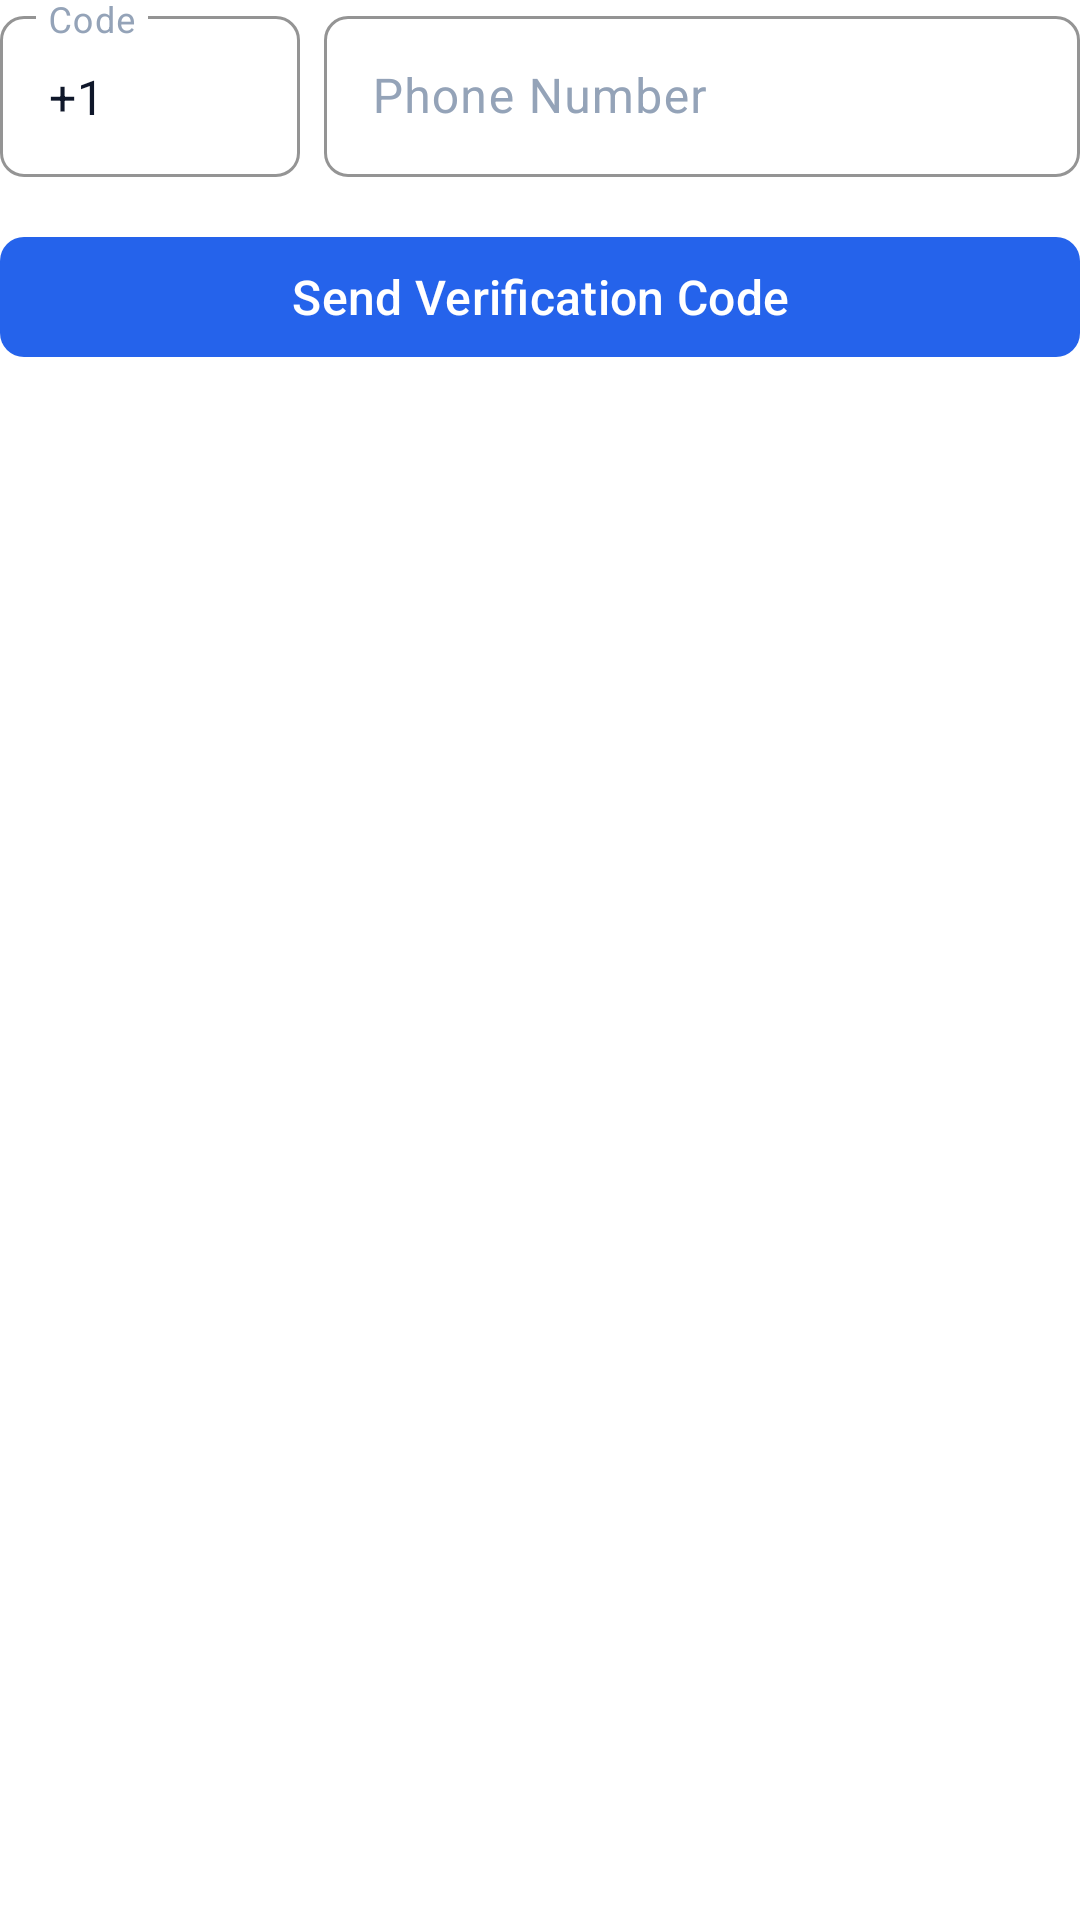

Here is an Android app screen rendered from its layout file. Give the layout XML and the strings, colors and styles it references.
<!-- AndroidManifest.xml: application theme Theme.JobLinker -->
<!-- res/layout/login_phone.xml -->
<?xml version="1.0" encoding="utf-8"?>
<LinearLayout
    xmlns:android="http://schemas.android.com/apk/res/android"
    xmlns:app="http://schemas.android.com/apk/res-auto"
    android:layout_width="match_parent"
    android:layout_height="wrap_content"
    android:orientation="vertical">

    
    <LinearLayout
        android:layout_width="match_parent"
        android:layout_height="wrap_content"
        android:orientation="horizontal"
        android:layout_marginBottom="@dimen/spacing_medium">

        
        <com.google.android.material.textfield.TextInputLayout
            android:id="@+id/til_country_code"
            style="@style/Widget.JobLinker.TextInputLayout"
            android:layout_width="100dp"
            android:layout_height="wrap_content"
            android:layout_marginEnd="@dimen/spacing_small"
            android:hint="Code">

            <com.google.android.material.textfield.TextInputEditText
                android:id="@+id/et_country_code"
                style="@style/Widget.JobLinker.TextInputEditText"
                android:layout_width="match_parent"
                android:layout_height="wrap_content"
                android:text="+1"
                android:inputType="phone"/>

        </com.google.android.material.textfield.TextInputLayout>

        
        <com.google.android.material.textfield.TextInputLayout
            android:id="@+id/til_phone"
            style="@style/Widget.JobLinker.TextInputLayout"
            android:layout_width="0dp"
            android:layout_weight="1"
            android:layout_height="wrap_content"
            android:hint="@string/phone_number"
            app:startIconDrawable="@drawable/ic_phone">

            <com.google.android.material.textfield.TextInputEditText
                android:id="@+id/et_phone"
                style="@style/Widget.JobLinker.TextInputEditText"
                android:layout_width="match_parent"
                android:layout_height="wrap_content"
                android:inputType="phone"/>

        </com.google.android.material.textfield.TextInputLayout>

    </LinearLayout>

    
    <com.google.android.material.button.MaterialButton
        android:id="@+id/btn_send_code"
        style="@style/Widget.JobLinker.Button.Primary"
        android:layout_width="match_parent"
        android:layout_height="@dimen/button_height"
        android:text="@string/send_verification_code"
        android:layout_marginBottom="@dimen/spacing_medium"/>

    
    <com.google.android.material.textfield.TextInputLayout
        android:id="@+id/til_verification_code"
        style="@style/Widget.JobLinker.TextInputLayout"
        android:layout_width="match_parent"
        android:layout_height="wrap_content"
        android:layout_marginBottom="@dimen/spacing_medium"
        android:hint="@string/verification_code"
        android:visibility="gone"
        app:startIconDrawable="@drawable/ic_code">

        <com.google.android.material.textfield.TextInputEditText
            android:id="@+id/et_verification_code"
            style="@style/Widget.JobLinker.TextInputEditText"
            android:layout_width="match_parent"
            android:layout_height="wrap_content"
            android:inputType="number"
            android:maxLength="6"/>

    </com.google.android.material.textfield.TextInputLayout>

    
    <com.google.android.material.button.MaterialButton
        android:id="@+id/btn_verify"
        style="@style/Widget.JobLinker.Button.Primary"
        android:layout_width="match_parent"
        android:layout_height="@dimen/button_height"
        android:text="@string/verify"
        android:visibility="gone"/>

    
    <ProgressBar
        android:id="@+id/progress_bar"
        android:layout_width="wrap_content"
        android:layout_height="wrap_content"
        android:layout_gravity="center"
        android:layout_marginTop="@dimen/spacing_medium"
        android:visibility="gone"/>

</LinearLayout>
<!-- resources referenced by this layout -->
<resources>
  <dimen name="button_height">48dp</dimen>
  <dimen name="spacing_medium">16dp</dimen>
  <dimen name="spacing_small">8dp</dimen>
  <string name="phone_number">Phone Number</string>
  <string name="send_verification_code">Send Verification Code</string>
  <string name="verification_code">Verification Code</string>
  <string name="verify">Verify</string>
  <style name="Widget.JobLinker.Button.Primary" parent="Widget.Material3.Button">
          <item name="backgroundTint">@color/primary</item>
          <item name="android:textColor">@color/text_white</item>
          <item name="cornerRadius">8dp</item>
          <item name="android:textSize">16sp</item>
          <item name="android:fontFamily">sans-serif-medium</item>
          <item name="android:textAllCaps">false</item>
          <item name="elevation">2dp</item>
          <item name="iconTint">@color/text_white</item>
      </style>
  <style name="Widget.JobLinker.TextInputEditText" parent="Widget.Material3.TextInputEditText.OutlinedBox">
          <item name="android:textSize">16sp</item>
          <item name="android:textColor">@color/text_primary</item>
          <item name="android:textColorHint">@color/text_hint</item>
          <item name="android:paddingStart">16dp</item>
          <item name="android:paddingEnd">16dp</item>
          <item name="android:paddingTop">16dp</item>
          <item name="android:paddingBottom">16dp</item>
      </style>
  <color name="primary">#2563EB</color>
  <color name="text_white">#FFFFFF</color>
  <color name="text_primary">#0F172A</color>
  <color name="text_hint">#94A3B8</color>
  <color name="error">#EF4444</color>
  <color name="primary_dark">#1E40AF</color>
  <color name="secondary">#8B5CF6</color>
  <color name="secondary_dark">#7C3AED</color>
  <color name="background">#FFFFFF</color>
  <color name="surface">#F8FAFC</color>
  <style name="Widget.JobLinker.Card" parent="Widget.Material3.CardView.Elevated">
          <item name="cardCornerRadius">12dp</item>
          <item name="cardElevation">2dp</item>
          <item name="cardBackgroundColor">@color/card_background</item>
      </style>
  <style name="TextAppearance.JobLinker.HeadlineLarge" parent="TextAppearance.Material3.HeadlineLarge">
          <item name="android:textSize">32sp</item>
          <item name="android:textColor">@color/text_primary</item>
          <item name="fontFamily">sans-serif-medium</item>
      </style>
  <style name="TextAppearance.JobLinker.HeadlineMedium" parent="TextAppearance.Material3.HeadlineMedium">
          <item name="android:textSize">24sp</item>
          <item name="android:textColor">@color/text_primary</item>
          <item name="fontFamily">sans-serif-medium</item>
      </style>
  <style name="TextAppearance.JobLinker.BodyLarge" parent="TextAppearance.Material3.BodyLarge">
          <item name="android:textSize">16sp</item>
          <item name="android:textColor">@color/text_primary</item>
          <item name="fontFamily">sans-serif</item>
      </style>
  <style name="TextAppearance.JobLinker.BodyMedium" parent="TextAppearance.Material3.BodyMedium">
          <item name="android:textSize">14sp</item>
          <item name="android:textColor">@color/text_secondary</item>
          <item name="fontFamily">sans-serif</item>
      </style>
  <color name="card_background">#FFFFFF</color>
  <color name="text_secondary">#475569</color>
</resources>
